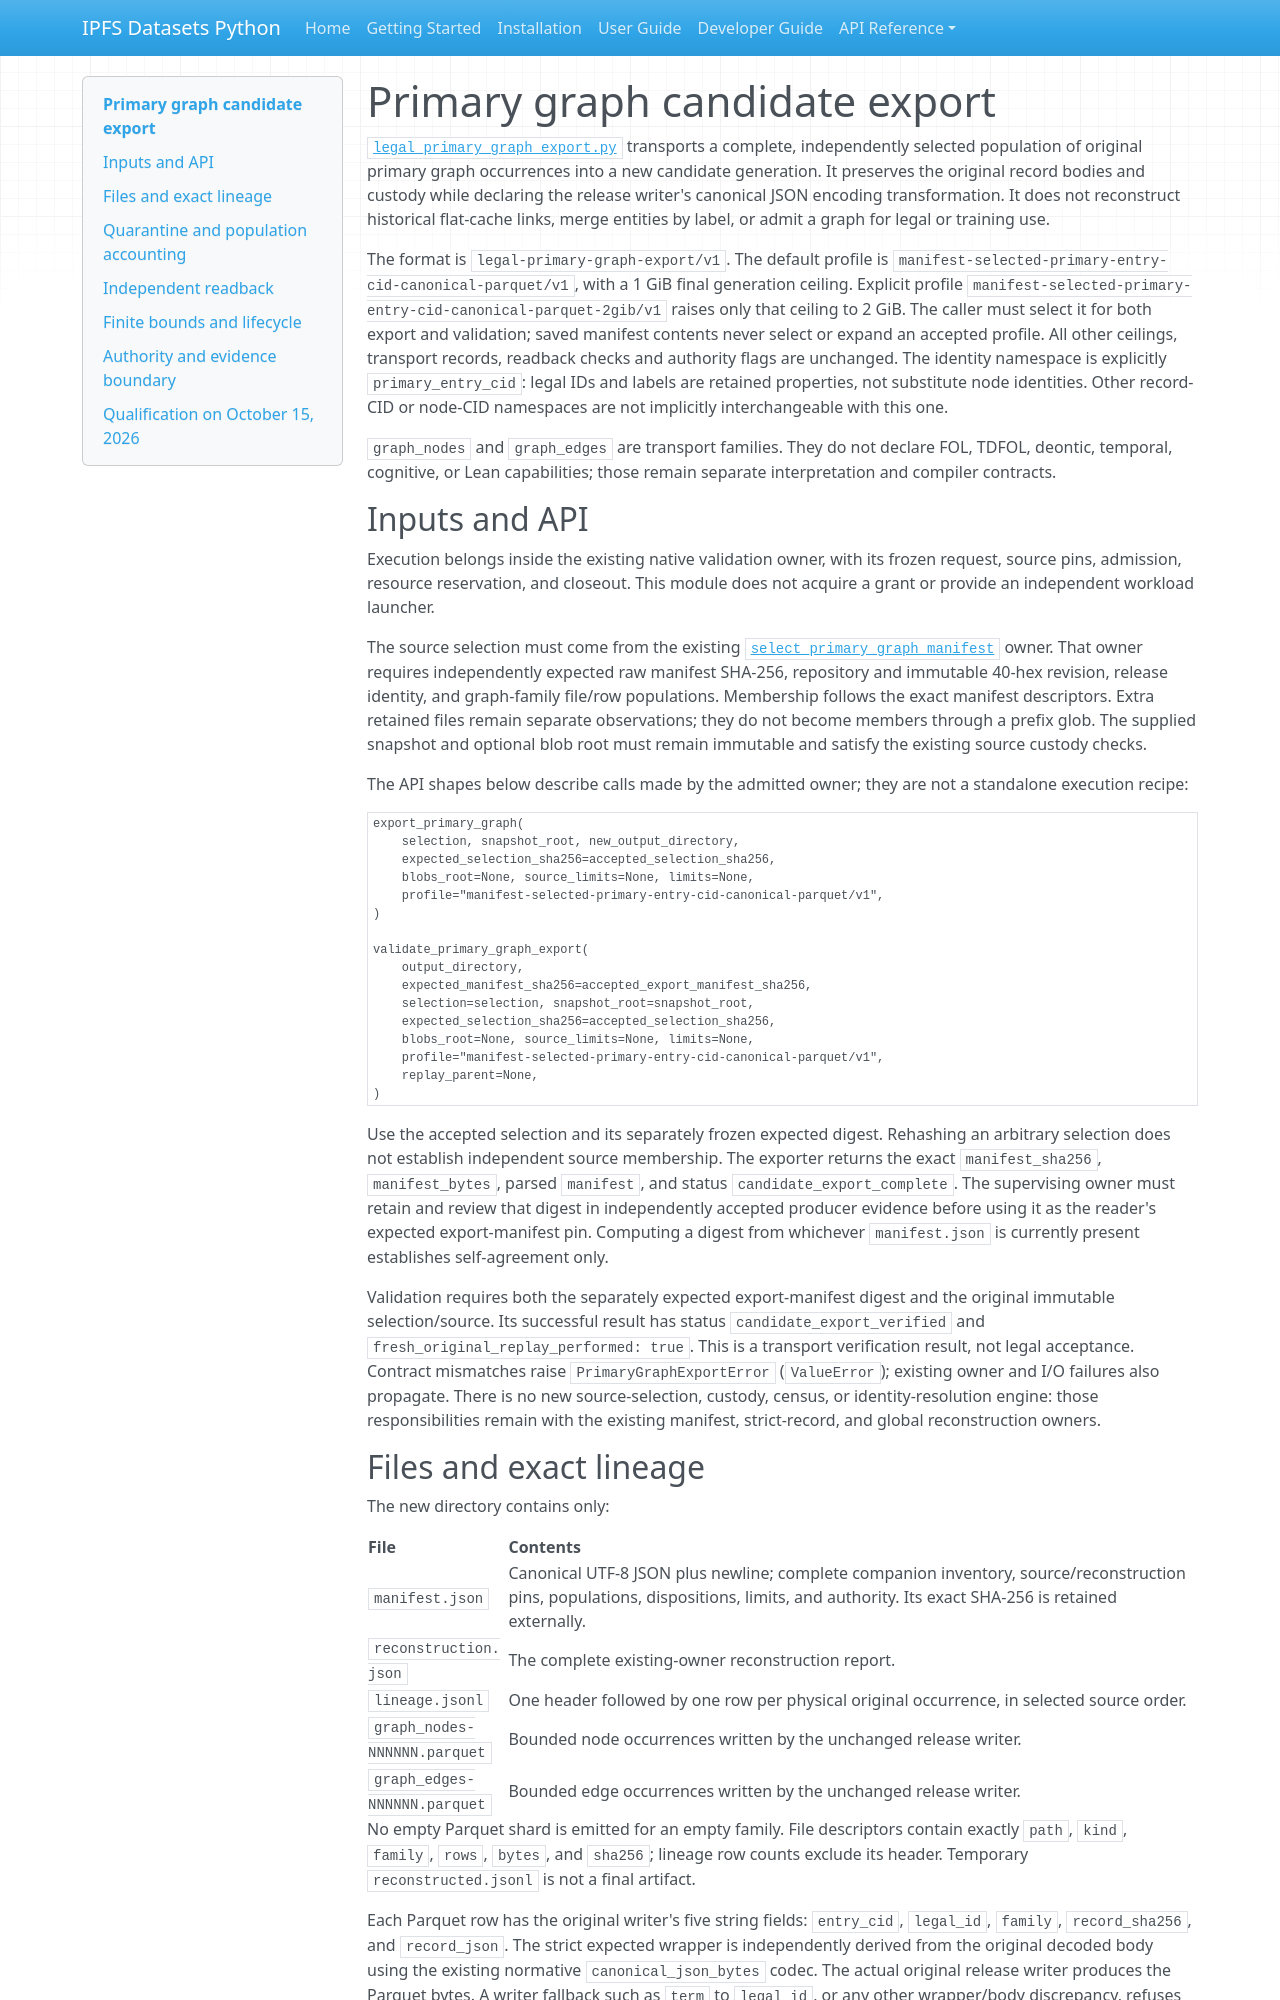

repository: endomorphosis/ipfs_datasets_py · page: autoencoders/legal_primary_graph_export/index.html · generator: mkdocs

# Primary graph candidate export

[`legal_primary_graph_export.py`](../../ipfs_datasets_py/logic/autoformal/legal_primary_graph_export.py)
transports a complete, independently selected population of original primary
graph occurrences into a new candidate generation. It preserves the original
record bodies and custody while declaring the release writer's canonical JSON
encoding transformation. It does not reconstruct historical flat-cache links,
merge entities by label, or admit a graph for legal or training use.

The format is `legal-primary-graph-export/v1`. The default profile is
`manifest-selected-primary-entry-cid-canonical-parquet/v1`, with a 1 GiB final
generation ceiling. Explicit profile
`manifest-selected-primary-entry-cid-canonical-parquet-2gib/v1` raises only that
ceiling to 2 GiB. The caller must select it for both export and validation;
saved manifest contents never select or expand an accepted profile. All other
ceilings, transport records, readback checks and authority flags are unchanged.
The identity namespace
is explicitly `primary_entry_cid`: legal IDs and labels are retained properties,
not substitute node identities. Other record-CID or node-CID namespaces are not
implicitly interchangeable with this one.

`graph_nodes` and `graph_edges` are transport families. They do not declare FOL,
TDFOL, deontic, temporal, cognitive, or Lean capabilities; those remain separate
interpretation and compiler contracts.

## Inputs and API

Execution belongs inside the existing native validation owner, with its frozen
request, source pins, admission, resource reservation, and closeout. This module
does not acquire a grant or provide an independent workload launcher.

The source selection must come from the existing
[`select_primary_graph_manifest`](../../ipfs_datasets_py/logic/autoformal/legal_primary_graph_manifest.py)
owner. That owner requires independently expected raw manifest SHA-256,
repository and immutable 40-hex revision, release identity, and graph-family
file/row populations. Membership follows the exact manifest descriptors. Extra
retained files remain separate observations; they do not become members through
a prefix glob. The supplied snapshot and optional blob root must remain immutable
and satisfy the existing source custody checks.

The API shapes below describe calls made by the admitted owner; they are not a
standalone execution recipe:

```python
export_primary_graph(
    selection, snapshot_root, new_output_directory,
    expected_selection_sha256=accepted_selection_sha256,
    blobs_root=None, source_limits=None, limits=None,
    profile="manifest-selected-primary-entry-cid-canonical-parquet/v1",
)

validate_primary_graph_export(
    output_directory,
    expected_manifest_sha256=accepted_export_manifest_sha256,
    selection=selection, snapshot_root=snapshot_root,
    expected_selection_sha256=accepted_selection_sha256,
    blobs_root=None, source_limits=None, limits=None,
    profile="manifest-selected-primary-entry-cid-canonical-parquet/v1",
    replay_parent=None,
)
```

Use the accepted selection and its separately frozen expected digest. Rehashing
an arbitrary selection does not establish independent source membership. The
exporter returns the exact `manifest_sha256`, `manifest_bytes`, parsed `manifest`,
and status `candidate_export_complete`. The supervising owner must retain and
review that digest in independently accepted producer evidence before using it
as the reader's expected export-manifest pin. Computing a digest from whichever
`manifest.json` is currently present establishes self-agreement only.

Validation requires both the separately expected export-manifest digest and the
original immutable selection/source. Its successful result has status
`candidate_export_verified` and `fresh_original_replay_performed: true`. This is
a transport verification result, not legal acceptance. Contract mismatches raise
`PrimaryGraphExportError` (`ValueError`); existing owner and I/O failures also
propagate. There is no new source-selection, custody, census, or identity-resolution
engine: those responsibilities remain with the existing manifest, strict-record,
and global reconstruction owners.
